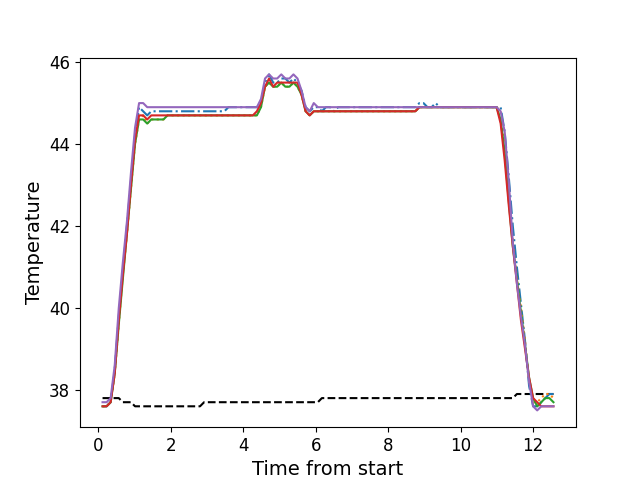

Source data for this figure (header and first rows):
, times, neutral, z1, z2, z3, z4, z5
0, 0.1206, 37.8, 37.6, 37.6, 37.6, 37.6, 37.7
1, 0.2322, 37.8, 37.6, 37.6, 37.6, 37.6, 37.7
2, 0.3438, 37.8, 37.7, 37.7, 37.7, 37.7, 37.8
3, 0.4566, 37.8, 38.5, 38.4, 38.4, 38.4, 38.6
4, 0.5685, 37.8, 39.8, 39.6, 39.6, 39.7, 40.0
5, 0.6796, 37.7, 40.9, 40.8, 40.7, 40.8, 41.1
6, 0.7923, 37.7, 42.0, 41.8, 41.8, 41.8, 42.1
7, 0.9043, 37.7, 43.1, 42.9, 42.9, 43.0, 43.3
8, 1.017, 37.6, 44.2, 44.0, 44.0, 44.1, 44.4
9, 1.129, 37.6, 44.9, 44.6, 44.6, 44.7, 45.0
10, 1.241, 37.6, 44.8, 44.7, 44.6, 44.7, 45.0
11, 1.353, 37.6, 44.7, 44.5, 44.5, 44.6, 44.9
12, 1.465, 37.6, 44.8, 44.6, 44.6, 44.7, 44.9
13, 1.577, 37.6, 44.8, 44.6, 44.6, 44.7, 44.9
14, 1.69, 37.6, 44.8, 44.6, 44.6, 44.7, 44.9
15, 1.801, 37.6, 44.8, 44.6, 44.6, 44.7, 44.9
16, 1.913, 37.6, 44.8, 44.7, 44.7, 44.7, 44.9
17, 2.026, 37.6, 44.8, 44.7, 44.7, 44.7, 44.9
18, 2.137, 37.6, 44.8, 44.7, 44.7, 44.7, 44.9
19, 2.249, 37.6, 44.8, 44.7, 44.7, 44.7, 44.9
20, 2.361, 37.6, 44.8, 44.7, 44.7, 44.7, 44.9
21, 2.474, 37.6, 44.8, 44.7, 44.7, 44.7, 44.9
22, 2.585, 37.6, 44.8, 44.7, 44.7, 44.7, 44.9
23, 2.698, 37.6, 44.8, 44.7, 44.7, 44.7, 44.9
24, 2.81, 37.6, 44.8, 44.7, 44.7, 44.7, 44.9
25, 2.922, 37.7, 44.8, 44.7, 44.7, 44.7, 44.9
26, 3.034, 37.7, 44.8, 44.7, 44.7, 44.7, 44.9
27, 3.145, 37.7, 44.8, 44.7, 44.7, 44.7, 44.9
28, 3.258, 37.7, 44.8, 44.7, 44.7, 44.7, 44.9
29, 3.37, 37.7, 44.8, 44.7, 44.7, 44.7, 44.9
30, 3.482, 37.7, 44.8, 44.7, 44.7, 44.7, 44.9
31, 3.594, 37.7, 44.9, 44.7, 44.7, 44.7, 44.9
32, 3.706, 37.7, 44.9, 44.7, 44.7, 44.7, 44.9
33, 3.819, 37.7, 44.9, 44.7, 44.7, 44.7, 44.9
34, 3.93, 37.7, 44.9, 44.7, 44.7, 44.7, 44.9
35, 4.043, 37.7, 44.9, 44.7, 44.7, 44.7, 44.9
36, 4.154, 37.7, 44.9, 44.7, 44.7, 44.7, 44.9
37, 4.267, 37.7, 44.9, 44.7, 44.7, 44.7, 44.9
38, 4.379, 37.7, 44.9, 44.7, 44.7, 44.8, 44.9
39, 4.491, 37.7, 45.0, 44.9, 44.9, 45.0, 45.1
40, 4.603, 37.7, 45.5, 45.4, 45.4, 45.4, 45.6
41, 4.714, 37.7, 45.7, 45.5, 45.5, 45.6, 45.7
42, 4.827, 37.7, 45.5, 45.4, 45.4, 45.4, 45.6
43, 4.939, 37.7, 45.5, 45.4, 45.4, 45.5, 45.6
44, 5.052, 37.7, 45.6, 45.5, 45.5, 45.5, 45.7
45, 5.163, 37.7, 45.6, 45.4, 45.4, 45.5, 45.6
46, 5.276, 37.7, 45.5, 45.4, 45.4, 45.5, 45.6
47, 5.387, 37.7, 45.6, 45.5, 45.5, 45.5, 45.7
48, 5.499, 37.7, 45.5, 45.4, 45.4, 45.5, 45.6
49, 5.612, 37.7, 45.3, 45.2, 45.2, 45.2, 45.3
50, 5.723, 37.7, 44.9, 44.8, 44.8, 44.8, 44.9
51, 5.836, 37.7, 44.8, 44.7, 44.7, 44.7, 44.8
52, 5.948, 37.7, 44.9, 44.8, 44.8, 44.8, 45.0
53, 6.06, 37.7, 44.9, 44.8, 44.8, 44.8, 44.9
54, 6.172, 37.8, 44.8, 44.8, 44.8, 44.8, 44.9
55, 6.284, 37.8, 44.9, 44.8, 44.8, 44.8, 44.9
56, 6.396, 37.8, 44.9, 44.8, 44.8, 44.8, 44.9
57, 6.508, 37.8, 44.8, 44.8, 44.8, 44.8, 44.9
58, 6.62, 37.8, 44.9, 44.8, 44.8, 44.8, 44.9
59, 6.732, 37.8, 44.9, 44.8, 44.8, 44.8, 44.9
... 52 more rows
